The GitHub repository Leo-Thomas/K-Pipelines contains a labelled image folder "Augmented" with 2 categories: corrosion, no corrosion. Examples follow, each with its label.

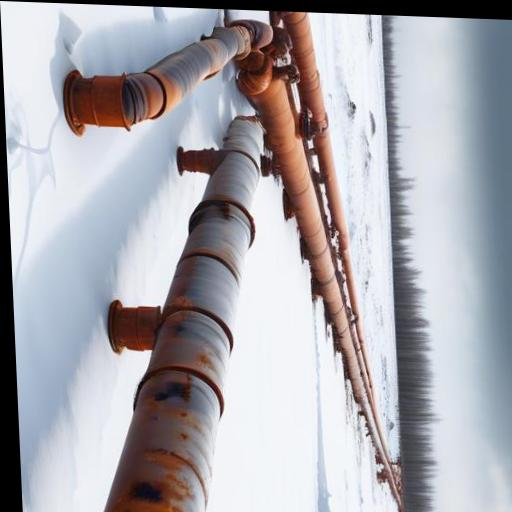
Label: corrosion

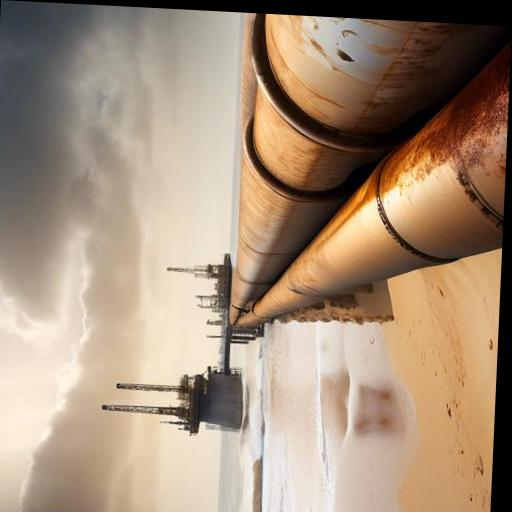
Label: corrosion

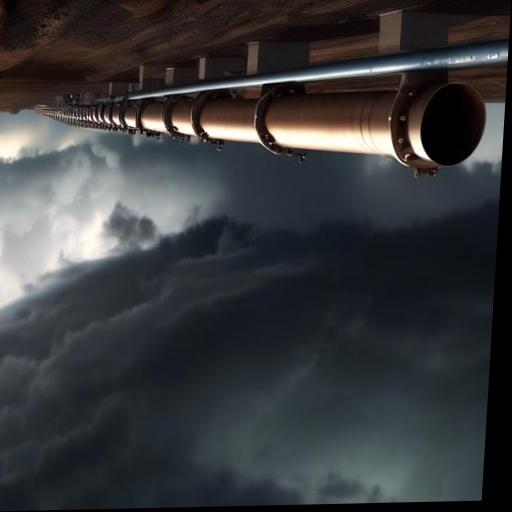
Label: no corrosion

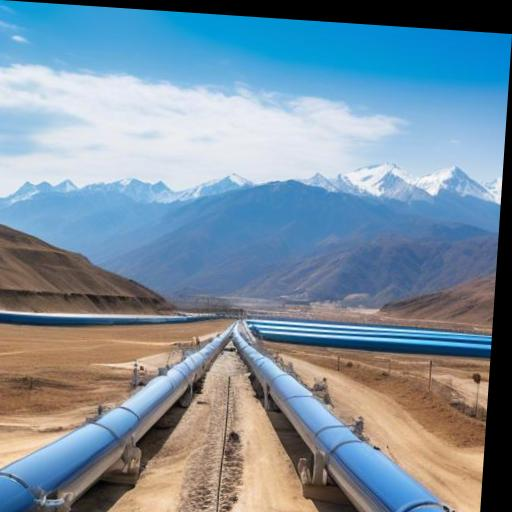
Label: no corrosion

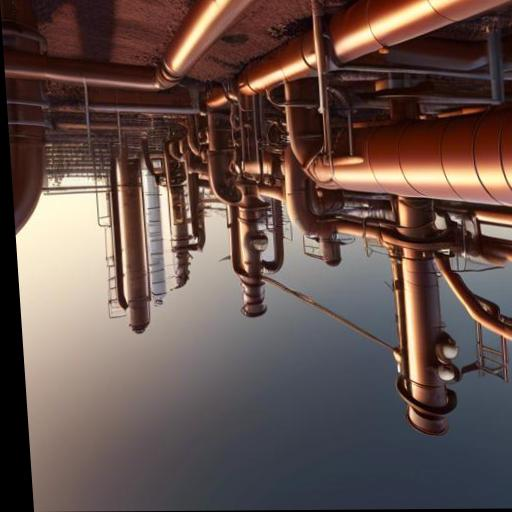
Label: no corrosion

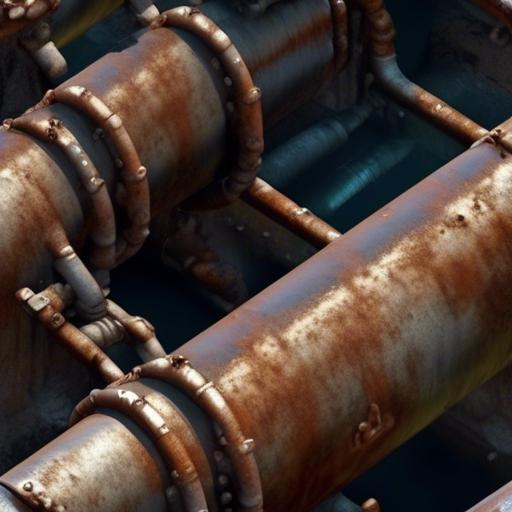
Label: corrosion
